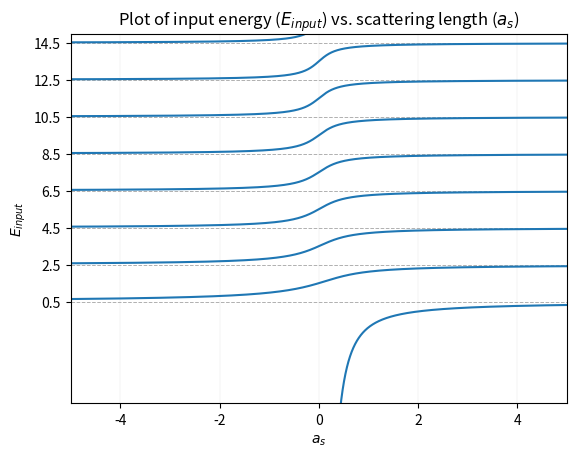

Here is the Python script that generated this plot:
#!/usr/bin/env python3
"""Analytic Solution
====================

First, we want to have an idea as to what the analytic solution tells us.  The
problem is that the analytic equation that determines the energy eigenvalues
cannot be solved analytically; thus, numerical methods must be used to find the
energy eigenvalues of the system.

"""

import pathlib

import matplotlib.pyplot as pyplot
import numpy as np
from scipy.special import gamma
import numpy.ma as ma




def energy(e: float) -> float:
    """The function that determines the energy eigenvalues.

    Parameters
    ==========

    e: float

      The input energy (in arbitrary units)

    a_s: float

      The chosen scattering length (in arbritrary units)

    Returns
    =======

    v: float

      Value of the scattering length - energy function evaluated for the given energy.

    """
    return  gamma(-e/2 + 1/4) / (gamma(-e/2 + 3/4) * np.sqrt(2))


if __name__ == "__main__":
    # Make sure that the output/ directory exists, or create it otherwise.
    output_dir = pathlib.Path.cwd() / "output"
    if not output_dir.is_dir():
        output_dir.mkdir()


    # Q3 _______________________________________________________________________
    # We want to find solutions to the scattering length (a_s) and energy relation
    # given in section 3. We will first hold the a_s constant, positive, "large".
    step = 10000
    input_energy = np.linspace(-10,20,step)

    a_s = np.array([energy(x) for x in input_energy])

    # Plotting Q3
    x = a_s
    y = input_energy
    x = ma.masked_where(abs(x)>50, x)
    # We create the new figure with 1 subplot (the default), and store the
    # Figure and Axis object in `fig` and `ax` (allowing for their properties
    # to be changed).
    fig, ax = pyplot.subplots()
    ax.plot(x, y)
    ax.set_title("Plot of input energy ($E_{input}$) vs. scattering length ($a_s$)")
    ax.set_xlabel("$a_s$")
    ax.set_ylabel("$E_{input}$")
    ax.set_yticks(np.arange(0.5, 17, 2))
    ax.yaxis.grid(ls = "dashed", lw = 0.7)
    ax.xaxis.grid(lw = 0.1)
    # Matplotlib by default does a good job of figuring out the limits of the
    # axes; however, it can fail sometimes.  This allows you to set them
    # manually.

    ax.set_ylim(-5,15)
    ax.set_xlim(-5,5)
    fig.savefig("output/Q3_plot_pretty3_use this.pdf")
